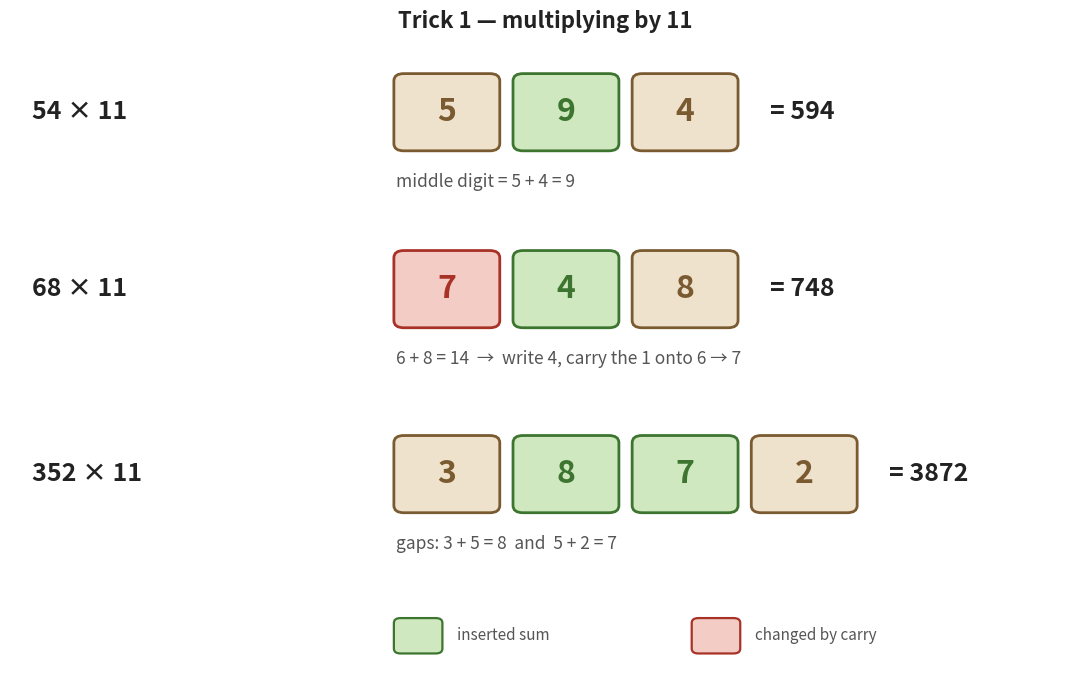

This chart was generated by the following Python code:
"""Generate mm_fig1_eleven.png — the x11 digit choreography.

Three rows: 54x11=594 (basic), 68x11=748 (carry), 352x11=3872 (3-digit).
Brown = original outer digits, green = inserted adjacent-sum, red = changed by carry.
"""
import matplotlib.pyplot as plt
import matplotlib.patches as mpatches

BROWN = ('#efe2cc', '#7a5a30')
GREEN = ('#cfe8bf', '#3d7530')
RED = ('#f3ccc5', '#a83227')
TEXT = '#222222'
KIND = {'n': BROWN, 's': GREEN, 'c': RED}

fig, ax = plt.subplots(figsize=(11, 7))
bw, bh = 0.92, 0.92

def box(x, y, txt, kind, fs=23):
    face, edge = KIND[kind]
    ax.add_patch(mpatches.FancyBboxPatch(
        (x, y), bw, bh, boxstyle='round,pad=0.02,rounding_size=0.09',
        facecolor=face, edgecolor=edge, linewidth=2.0, zorder=2))
    ax.text(x + bw / 2, y + bh / 2, txt, ha='center', va='center',
            fontsize=fs, color=edge, fontweight='bold', zorder=3)

def row(y, prob, boxes, ans, caption):
    ax.text(0.2, y + bh / 2, prob, ha='left', va='center', fontsize=18,
            color=TEXT, fontweight='bold')
    x = 3.5
    for txt, kind in boxes:
        box(x, y, txt, kind)
        x += bw + 0.16
    ax.text(x + 0.15, y + bh / 2, "= " + ans, ha='left', va='center',
            fontsize=18, color=TEXT, fontweight='bold')
    ax.text(3.5, y - 0.30, caption, ha='left', va='top', fontsize=12.5,
            color='#555555', style='italic')

row(5.1, "54 × 11", [("5", 'n'), ("9", 's'), ("4", 'n')], "594",
    "middle digit = 5 + 4 = 9")
row(2.9, "68 × 11", [("7", 'c'), ("4", 's'), ("8", 'n')], "748",
    "6 + 8 = 14  →  write 4, carry the 1 onto 6 → 7")
row(0.6, "352 × 11", [("3", 'n'), ("8", 's'), ("7", 's'), ("2", 'n')], "3872",
    "gaps: 3 + 5 = 8  and  5 + 2 = 7")

# legend
ax.add_patch(mpatches.FancyBboxPatch((3.5, -1.15), 0.4, 0.4,
             boxstyle='round,pad=0.02,rounding_size=0.06',
             facecolor=GREEN[0], edgecolor=GREEN[1], linewidth=1.6))
ax.text(4.05, -0.95, "inserted sum", fontsize=11, va='center', color='#555')
ax.add_patch(mpatches.FancyBboxPatch((6.2, -1.15), 0.4, 0.4,
             boxstyle='round,pad=0.02,rounding_size=0.06',
             facecolor=RED[0], edgecolor=RED[1], linewidth=1.6))
ax.text(6.75, -0.95, "changed by carry", fontsize=11, va='center', color='#555')

ax.set_title("Trick 1 — multiplying by 11", fontsize=16, color=TEXT,
             fontweight='bold', pad=12)
ax.set_xlim(0, 9.7)
ax.set_ylim(-1.5, 6.4)
ax.axis('off')
plt.tight_layout()
plt.savefig('mm_fig1_eleven.png', dpi=220, bbox_inches='tight', facecolor='white')
plt.close()
print("Saved mm_fig1_eleven.png")
